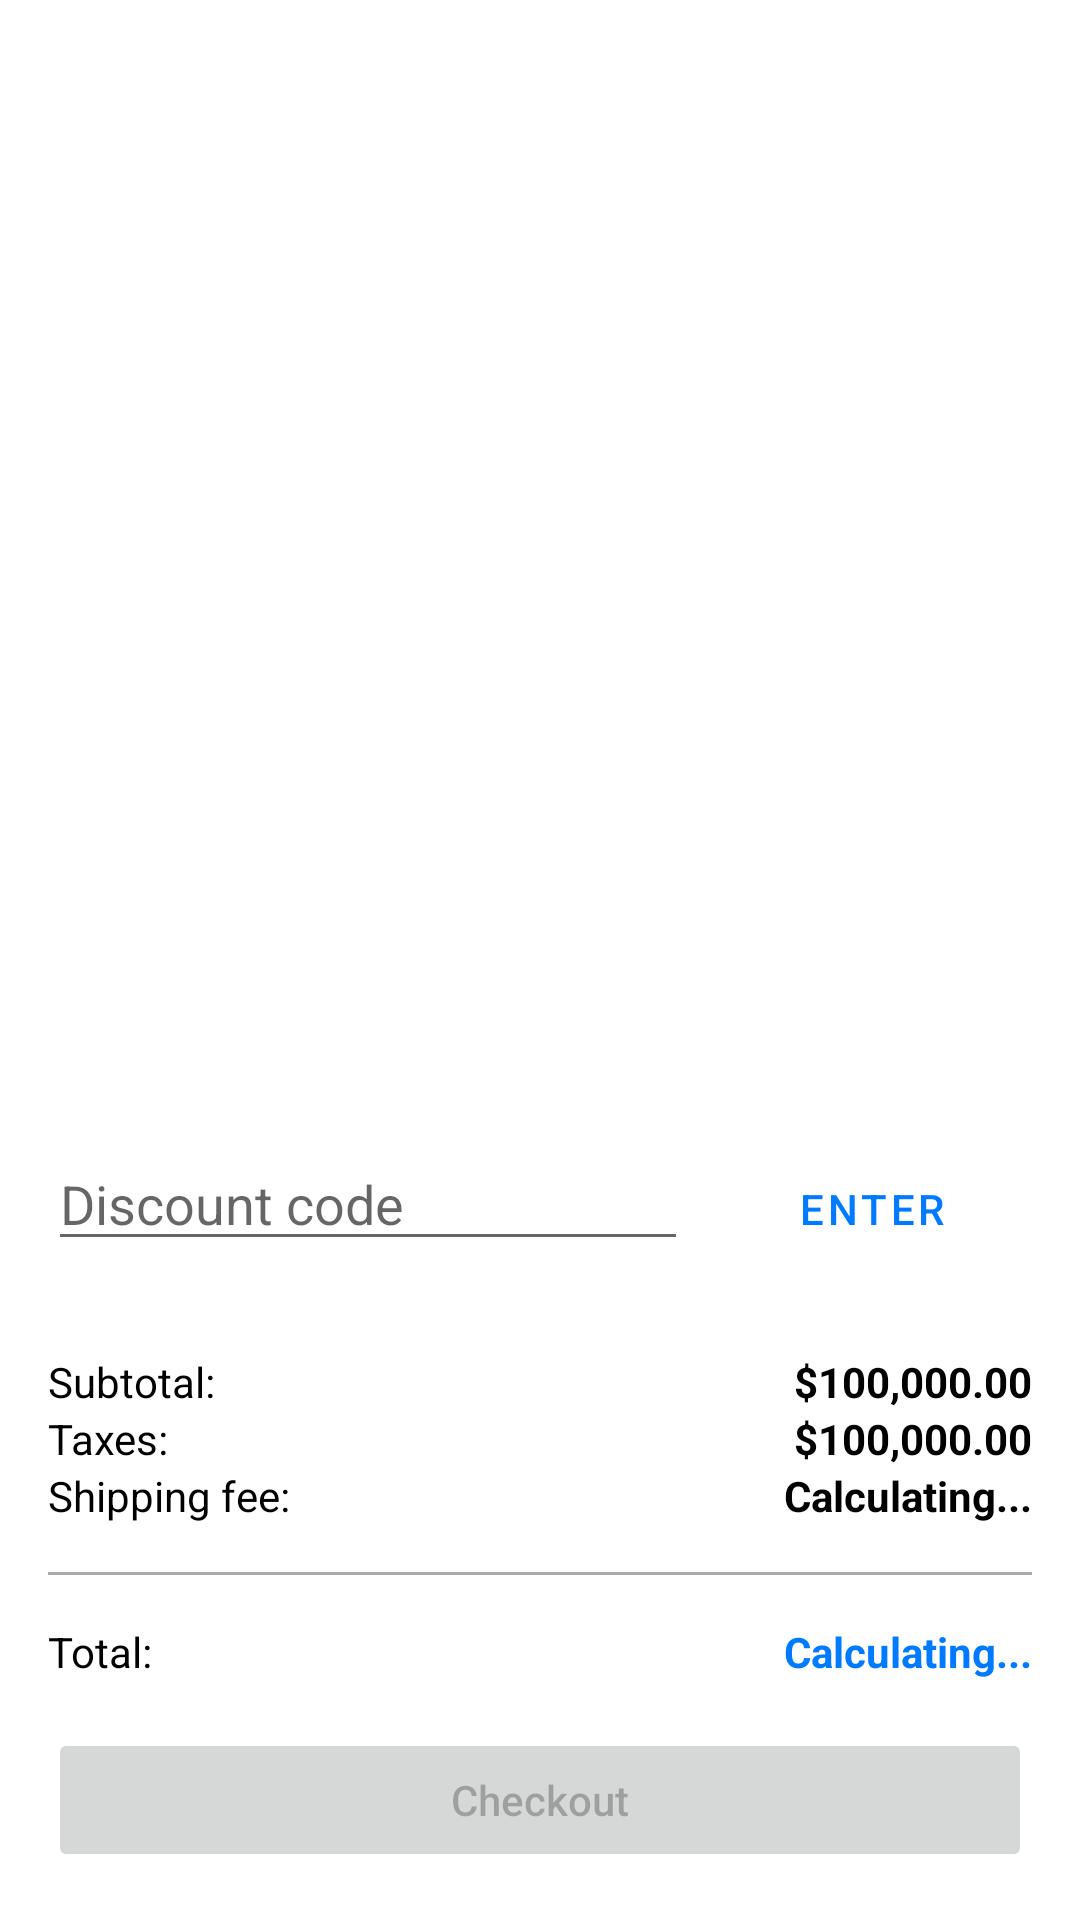

Here is an Android app screen rendered from its layout file. Give the layout XML and the strings, colors and styles it references.
<!-- AndroidManifest.xml: application theme Theme.SimplifiedKiosk -->
<!-- res/layout/fragment_cart.xml -->
<?xml version="1.0" encoding="utf-8"?>
<RelativeLayout
    xmlns:android="http://schemas.android.com/apk/res/android"
    xmlns:tools="http://schemas.android.com/tools"
    android:layout_width="match_parent"
    android:layout_height="match_parent"
    android:padding="16dp">

    <androidx.recyclerview.widget.RecyclerView
        android:id="@+id/cartRecyclerView"
        android:layout_width="match_parent"
        android:layout_height="400dp"
        tools:listitem="@layout/cart_item_row"
        android:layout_alignParentTop="true"/>

    <include layout="@layout/cart_discount_layout"
        android:id="@+id/cart_discount_container"
        android:layout_width="match_parent"
        android:layout_height="wrap_content"
        android:layout_above="@id/cart_calculations_container"
        android:layout_marginBottom="8dp"/>

    <include layout="@layout/cart_calculation_details_layout"
        android:id="@+id/cart_calculations_container"
        android:layout_width="match_parent"
        android:layout_height="wrap_content"
        android:layout_above="@id/checkoutButton"/>

    <Button
        android:id="@+id/checkoutButton"
        android:layout_width="match_parent"
        android:layout_height="wrap_content"
        android:text="Checkout"
        android:textAllCaps="false"
        android:layout_marginTop="16dp"
        android:layout_alignParentBottom="true"
        android:enabled="false"/>
</RelativeLayout>
<!-- res/layout/cart_item_row.xml (included above) -->
<?xml version="1.0" encoding="utf-8"?>
<LinearLayout xmlns:android="http://schemas.android.com/apk/res/android"
    android:layout_width="match_parent"
    android:layout_height="wrap_content"
    android:orientation="horizontal"
    android:padding="8dp">

    <TextView
        android:id="@+id/cartItemNameTextView"
        android:layout_width="0dp"
        android:layout_height="wrap_content"
        android:layout_weight="1"
        android:text="Item Name"
        android:textSize="16sp" />

    <TextView
        android:id="@+id/cartItemQuantityTextView"
        android:layout_width="wrap_content"
        android:layout_height="wrap_content"
        android:text="Qty: 1"
        android:paddingStart="16dp"
        android:paddingEnd="16dp"/>

    <TextView
        android:id="@+id/cartItemPriceTextView"
        android:layout_width="wrap_content"
        android:layout_height="wrap_content"
        android:text="$0.00" />
</LinearLayout>
<!-- res/layout/cart_discount_layout.xml (included above) -->
<?xml version="1.0" encoding="utf-8"?>
<androidx.appcompat.widget.LinearLayoutCompat
    xmlns:android="http://schemas.android.com/apk/res/android"
    android:layout_width="match_parent"
    android:layout_height="wrap_content"
    android:orientation="horizontal"
    android:weightSum="3"
    android:paddingTop="24dp"
    android:paddingBottom="16dp">

    <EditText
        android:id="@+id/discountCodeInput"
        android:layout_width="0dp"
        android:layout_height="wrap_content"
        android:layout_weight="2"
        android:gravity="start"
        android:hint="Discount code" />

    <Button
        android:id="@+id/applyDiscountButton"
        android:layout_width="0dp"
        android:layout_height="wrap_content"
        android:layout_marginStart="8dp"
        android:layout_weight="1"
        android:text="Enter"
        android:enabled="false"
        style="@style/OutlinedButton"/>
</androidx.appcompat.widget.LinearLayoutCompat>
<!-- res/layout/cart_calculation_details_layout.xml (included above) -->
<?xml version="1.0" encoding="utf-8"?>
<androidx.appcompat.widget.LinearLayoutCompat
    xmlns:android="http://schemas.android.com/apk/res/android"
    xmlns:tools="http://schemas.android.com/tools"
    android:layout_width="match_parent"
    android:layout_height="wrap_content"
    android:orientation="vertical">

    <androidx.appcompat.widget.LinearLayoutCompat
        android:layout_width="match_parent"
        android:layout_height="wrap_content"
        android:orientation="horizontal"
        android:weightSum="2">
        <TextView
            android:layout_width="0dp"
            android:layout_height="match_parent"
            android:id="@+id/subtotal_label"
            android:layout_weight="1"
            android:text="Subtotal:"
            android:textColor="@android:color/black"
            />

        <TextView
            android:layout_width="0dp"
            android:layout_height="match_parent"
            android:id="@+id/subtotal_textview"
            android:layout_weight="1"
            tools:text="$100,000.00"
            android:gravity="end"
            android:textStyle="bold"
            android:textColor="@android:color/black"/>
    </androidx.appcompat.widget.LinearLayoutCompat>

    <androidx.appcompat.widget.LinearLayoutCompat
        android:layout_width="match_parent"
        android:layout_height="wrap_content"
        android:orientation="horizontal"
        android:weightSum="2">
        <TextView
            android:layout_width="0dp"
            android:layout_height="match_parent"
            android:id="@+id/taxes_label"
            android:layout_weight="1"
            android:text="Taxes:"
            android:textColor="@android:color/black"
            />

        <TextView
            android:layout_width="0dp"
            android:layout_height="match_parent"
            android:id="@+id/taxes_textview"
            android:layout_weight="1"
            tools:text="$100,000.00"
            android:gravity="end"
            android:textStyle="bold"
            android:textColor="@android:color/black"/>
    </androidx.appcompat.widget.LinearLayoutCompat>
    <androidx.appcompat.widget.LinearLayoutCompat
        android:layout_width="match_parent"
        android:layout_height="wrap_content"
        android:orientation="horizontal"
        android:weightSum="2">
        <TextView
            android:layout_width="0dp"
            android:layout_height="match_parent"
            android:id="@+id/delivery_fee_label"
            android:layout_weight="1"
            android:text="Shipping fee:"
            android:textColor="@android:color/black"
            />

        <TextView
            android:layout_width="0dp"
            android:layout_height="match_parent"
            android:id="@+id/delivery_fee_textview"
            android:layout_weight="1"
            android:text="Calculating..."
            android:gravity="end"
            android:textStyle="bold"
            android:textColor="@android:color/black"/>
    </androidx.appcompat.widget.LinearLayoutCompat>

    <View
        android:layout_width="match_parent"
        android:layout_height="1dp"
        android:background="@android:color/darker_gray"
        android:layout_marginTop="16dp"
        android:layout_marginBottom="16dp"/>

    <androidx.appcompat.widget.LinearLayoutCompat
        android:layout_width="match_parent"
        android:layout_height="wrap_content"
        android:orientation="horizontal"
        android:weightSum="2">
        <TextView
            android:layout_width="0dp"
            android:layout_height="match_parent"
            android:id="@+id/total_label"
            android:layout_weight="1"
            android:text="Total:"
            android:textColor="@android:color/black"
            />

        <TextView
            android:layout_width="0dp"
            android:layout_height="match_parent"
            android:id="@+id/total_textview"
            android:layout_weight="1"
            android:text="Calculating..."
            android:gravity="end"
            android:textStyle="bold"
            android:textColor="#007BFF"/>
    </androidx.appcompat.widget.LinearLayoutCompat>
</androidx.appcompat.widget.LinearLayoutCompat>
<!-- resources referenced by this layout -->
<resources>
  <style name="OutlinedButton" parent="Widget.MaterialComponents.Button.OutlinedButton">
          <item name="android:textColor">#007BFF</item>
          <item name="backgroundTint">@color/white</item>
          <item name="strokeColor">#007BFF</item>
          <item name="strokeWidth">2dp</item>
          <item name="cornerRadius">8dp</item>
      </style>
  <style name="Theme.SimplifiedKiosk" parent="Base.Theme.SimplifiedKiosk" />
  <color name="white">#FFFFFFFF</color>
  <style name="Base.Theme.SimplifiedKiosk" parent="Theme.MaterialComponents.Light.NoActionBar">
          
          <item name="colorPrimary">#007BFF</item>
          <item name="colorPrimaryDark">#0056B3</item>
          <item name="colorSecondary">#D6E9FF</item>
          <item name="colorAccent">#FF6F00</item>
      </style>
</resources>
